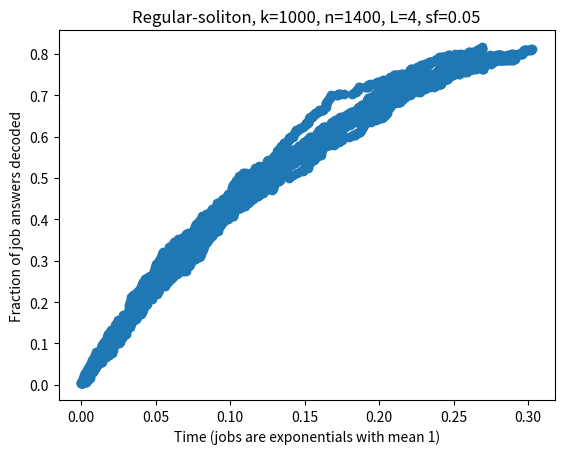

This figure's Python source:
from numpy import random
from math import floor
import time
import numpy as np
from matplotlib import pyplot as plt


def gen_dist(k, n, L):
	# Generates a matching of jobs and machines with given parameters, 
	# as a repetition code

	# Long list of all jobs, then split by machines
	jobs = [i % k for i in range(n * L)]
	machines_jobs_list = []
	for j in range(n):
		machines_jobs_list.append(jobs[:L])
		jobs = jobs[L:]
	return machines_jobs_list



def run_jobs(machines_jobs_list):
	machines_with_times = []
	for machine in machines_jobs_list:
		t = random.exponential(1)
		machines_with_times.append( (t, machine) ) 
	return sorted(machines_with_times)



def step_peel(machines_with_times, k):
	# Returns data points for time vs fraction of job answers recovered
	# Assumes feedback so that we don't send same job answer multiple times
	data = []
	answers = [False for i in range(k)]
	num = int(len(machines_with_times) / len(machines_with_times[0][1]))

	for time, machine in machines_with_times[:num]:
		for j in machine:
			answers[j] = True

		p = sum(answers) / float(len(answers))
		data.append( (time, p) )
	return data


k = 1000
n = 1400
L = 4
sf = 0.05
nt = 10

def single_sim():
	data = step_peel(run_jobs(gen_dist(k, n, L)), k)
	times, fracs = [d[0] for d in data], [d[1] for d in data]
	print(fracs)
	plt.figure()
	plt.plot(times, fracs, 'o', linestyle=' ')
	plt.show()

def multi_sim(num_trials):
	times, fracs = [], []
	successes = 0
	for _ in range(num_trials):
		data = step_peel(run_jobs(gen_dist(k, n, L)), k)
		times.extend([d[0] for d in data])
		fracs.extend([d[1] for d in data])
		if fracs[-1] >= .95: successes += 1
	print(successes / float(num_trials))

	plt.figure()
	plt.plot(times, fracs, 'o', linestyle=' ')
	plt.xlabel('Time (jobs are exponentials with mean 1)')
	plt.ylabel('Fraction of job answers decoded')

	plt.title('Regular-soliton, k=%d, n=%d, L=%d, sf=%.2f' % (k, n, L, sf))
	plt.show()
	# plt.savefig('Figures/k=%d/n=%d/L=%d,sf=%.2f.png' % (k, n, L, sf))
	# plt.savefig('Figures/sf_range/sf=%.2f.png' % sf)


multi_sim(nt)













